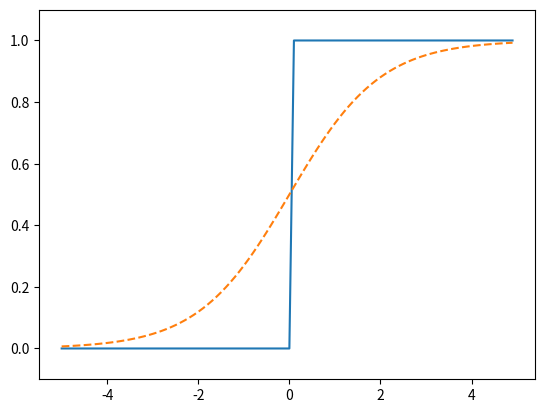

Python code for this plot:
import numpy as np
import matplotlib.pyplot as plt

def step_function(x):
    y = x > 0    # Bool로 출력
    return y.astype(np.int64)   # y의 자료형을 int로 바꾸기

def sigmoid(x):
    return 1 / (1+np.exp(-x))   

x = np.arange(-5, 5, 0.1)
y = step_function(x)
plt.plot(x, y)
plt.ylim(-0.1, 1.1)  # y축 범위 지정

x1 = np.arange(-5, 5, 0.1)
y1 = sigmoid(x1)
plt.plot(x1, y1, linestyle='--')
plt.ylim(-0.1, 1.1)
plt.show() 